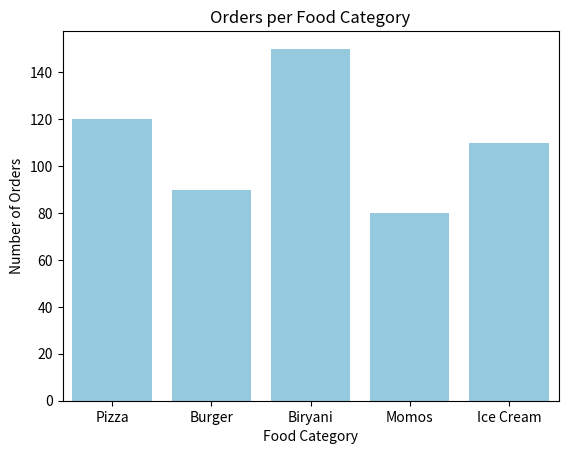

Generate this figure with matplotlib:
import seaborn as sns
import matplotlib.pyplot as plt

# Food categories and orders
food = ["Pizza", "Burger", "Biryani", "Momos", "Ice Cream"]
orders = [120, 90, 150, 80, 110]

# Create barplot
sns.barplot(x=food, y=orders, color="skyblue")

plt.title("Orders per Food Category")
plt.xlabel("Food Category")
plt.ylabel("Number of Orders")

# Save chart
plt.savefig("task1_barplot.png", dpi=300, bbox_inches="tight")

plt.show()
